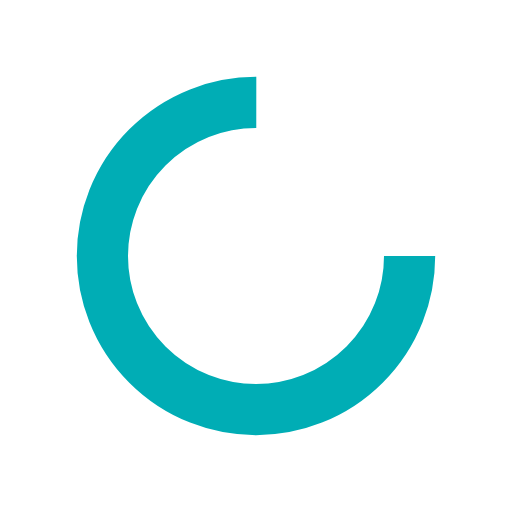
t = 0.00 s
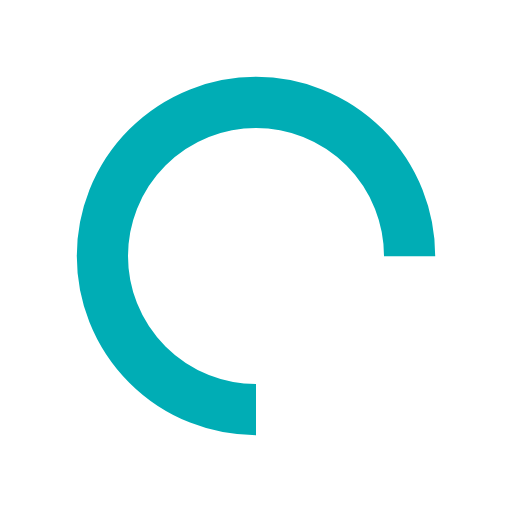
t = 0.25 s
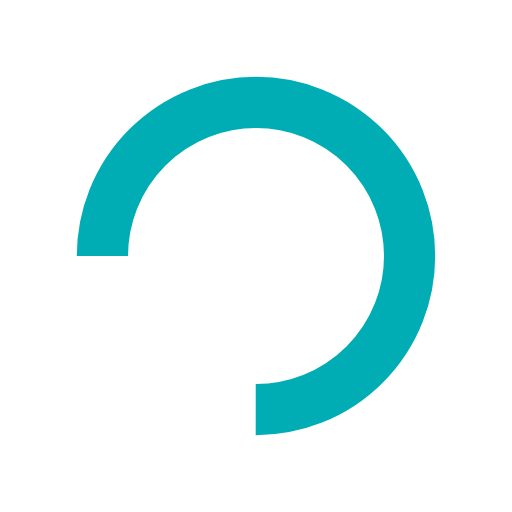
t = 0.50 s
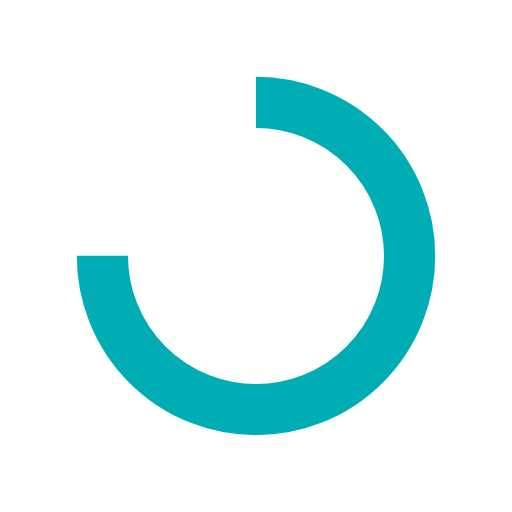
t = 0.75 s

The animated SVG that drew these frames (rendered in a browser with its animation timeline set to each time). Animation: 1 SMIL element (animateTransform=1); one cycle of 1.00 s, repeats indefinitely.

<?xml version="1.0" encoding="utf-8"?>
<svg xmlns="http://www.w3.org/2000/svg" xmlns:xlink="http://www.w3.org/1999/xlink" style="margin: auto; background: none; display: block; shape-rendering: auto;" width="68px" height="68px" viewBox="0 0 100 100" preserveAspectRatio="xMidYMid">
<circle cx="50" cy="50" fill="none" stroke="#00adb5" stroke-width="10" r="30" stroke-dasharray="141.37166941154067 49.12388980384689">
  <animateTransform attributeName="transform" type="rotate" repeatCount="indefinite" dur="1s" values="0 50 50;360 50 50" keyTimes="0;1"></animateTransform>
</circle>
<!-- [ldio] generated by https://loading.io/ --></svg>